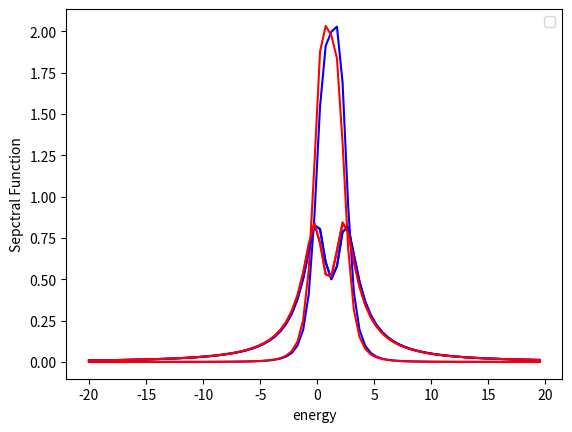

Reproduce this figure in Python.
import scipy.linalg as la
import matplotlib.pyplot as plt
import numpy as np
import math
from dataclasses import dataclass
#some global variables


class PeriodicBCHubbardHamiltonian: 
    onsite: float
    gamma: float
    hopping_x: float
    hopping_y: float
    hubbard_interaction: float
    spin_occup: None
    chain_length_x: int
    chain_length_y: int
    matrix=None
    effective_matrix= None
    Self_energy_left=None
    Self_energy_right=None ##markus
    k_y: int
    
    
    
    
    def __init__(self, parameters, _spin_occup , _k_y ):
        self.onsite = parameters.onsite
        self.hopping_x , self.hopping_y = parameters.hopping_x , parameters.hopping_y
        self.chain_length_x , self.chain_length_y = parameters.chain_length_x , parameters.chain_length_y
        self.gamma , self.hubbard_interaction  = parameters.gamma , parameters.hubbard_interaction
        self.spin_occup  = _spin_occup #these are now 1d arrays as I only pass the occupation level for a specific iteration.
        self.k_y= _k_y
             
        self.matrix=create_matrix(self.chain_length_x)
        self.effective_matrix=create_matrix(self.chain_length_x)
        self.Self_energy_left=create_matrix(self.chain_length_x)
        self.Self_energy_right=create_matrix(self.chain_length_x)
        
        
        if(self.chain_length_y != 1):           
            for i in range(0,self.chain_length_x):
                self.matrix[i][i]=self.onsite+self.hubbard_interaction*self.spin_occup[i]+self.hopping_y*2*np.cos(self.k_y)
        elif(self.chain_length_y == 1):  
            for i in range(0,self.chain_length_x):
                self.matrix[i][i]=self.onsite+self.hubbard_interaction*self.spin_occup[i]
          
        for i in range(0,self.chain_length_x-1):
            self.matrix[i][i+1]=self.hopping_x
            self.matrix[i+1][i]=self.hopping_x  
                            
        self.Self_energy_right[-1][-1] = -1j * self.gamma      
        self.Self_energy_left[0][0]= -1j * self.gamma
        
        for i in range(0,self.chain_length_x):
            for j in range(0,self.chain_length_x):  
                self.effective_matrix[i][j]=self.matrix[i][j]+self.Self_energy_right[i][j]+self.Self_energy_left[i][j]
    
    def print(self):
        for i in range(0,self.chain_length_x):
            row_string = " ".join((str(r).rjust(5, " ") for r in self.effective_matrix[i])) #rjust adds padding, join connects them all
            print(row_string)




@dataclass #creates init function for me
class Parameters:
    onsite: float
    gamma: float
    hopping_x: float
    hopping_y: float
    chain_length_x: int
    chain_length_y: int
    chemical_potential: float
    temperature: float
    steps: float
    e_upper_bound: float
    e_lower_bound: float
    hubbard_interaction: float

#this function is completely useless for this exercise but could be handy in the future.
"""
def vector(i,chain_length_x ): # this function assigns a number a specific vector which corresponds to its position in the system
    position=[0,0]
    position[0]=i%chain_length_x+1
    position[1]=1
    idk=i
    while(idk>0):
        idk=idk-chain_length_x
        if(idk>=0):
            position[1]=position[1]+1
    #print(position , i)
    return position
"""
def fermi_function(energy, parameters):
    if(parameters.temperature==0):
        if(energy < parameters.chemical_potential):
            return 1
        else:
            return 0
    else:
        return 1/(1+math.exp((energy-parameters.chemical_potential)/parameters.temperature))


def spectral_function_calculator( green_function , parameters):
    spectral_function=create_matrix(parameters.chain_length_x)
    for i in range(0,parameters.chain_length_x):
        for j in range(0,parameters.chain_length_x):
            spectral_function[i][j]=1j*(green_function[i][j]-np.conjugate(green_function[j][i]))  
    return spectral_function    

def integrating_function(pdos, energy, parameters):
    delta_energy = (parameters.e_upper_bound-parameters.e_lower_bound)/parameters.steps
    result=0
    for r in range(0,parameters.steps):
        result=delta_energy * fermi_function(energy[r], parameters) * pdos[r] +result#pdos=PDOS
    
    return result

def create_matrix(size):
    return [[0.0 for x in range(size)] for y in range(size)]
          
def green_function_calculator( hamiltonian , parameters, energy):
    inverse_green_function=create_matrix(parameters.chain_length_x)
    for i in range(0,parameters.chain_length_x):
           for j in range(0,parameters.chain_length_x): 
               if(i==j):                
                   inverse_green_function[i][j]=-hamiltonian.effective_matrix[i][j]+energy
               else:
                   inverse_green_function[i][j]=-hamiltonian.effective_matrix[i][j]
        #print(inverse_green_function[i])
    #hamiltonian.print()
    
    return la.inv(inverse_green_function, overwrite_a=False, check_finite=True)    
    

def get_spin_occupation(spectral_function, energy, parameters):
    
    x= 1/(2*np.pi)*integrating_function( spectral_function ,energy, parameters) 
    return x, 1-x

def main():
    onsite, gamma, hopping_x , hopping_y , chemical_potential, temperature , hubbard_interaction = 1.0 , 2.0 , -1.0 ,-1.0 ,0.0, 0.0 , 0.3
    chain_length_x,chain_length_y= 3, 1
    steps=81 #number of energy points
    e_upper_bound , e_lower_bound = 20.0 , -20.0
    k_y=[ 2*np.pi*m/chain_length_y for m in range(0,chain_length_y)]
    
    spin_up_occup , spin_down_occup = [ 0.0 for x in range(0, chain_length_x)] , [ 1.0 for x in range(0, chain_length_x)]
    
    difference =1.0 
    parameters=Parameters(onsite, gamma, hopping_x , hopping_y , chain_length_x, chain_length_y , chemical_potential, temperature, steps, e_upper_bound ,e_lower_bound, hubbard_interaction)
    energy=[e_lower_bound+(e_upper_bound-e_lower_bound)/steps*x for x in range(steps)]

    green_function_k_up= create_matrix(chain_length_x)
    green_function_k_down= create_matrix(chain_length_x)
    spectral_function_up=[create_matrix(chain_length_x) for z in range(0,steps)] 
    spectral_function_down=[create_matrix(chain_length_x) for z in range(0,steps)]   
    #this creates [ [ [0,0,0] , [0,0,0],, [0,0,0] ] , [0,0,0] , [0,0,0],, [0,0,0] ] ... ], ie one chain_length by chain_length 
    # dimesional create_matrix for each energy. The first index in spectral function refers to what energy we are selcting. 
    #the next two indices refer to which enter in our create_matrix we are selecting.  
    
    dos_spin_up=[ [0 for x in range(steps)] for y in range(chain_length_x)]
    dos_spin_down=[ [0 for x in range(steps)] for y in range(chain_length_x)]



    while(difference>0.00001):
        green_function_up= [create_matrix(chain_length_x) for z in range(0,steps)]   
        green_function_down= [create_matrix(chain_length_x) for z in range(0,steps)]   
        for r in range(0,steps):

            #print(" ")
            for t in range(0, chain_length_y):
                hamiltonian_up=PeriodicBCHubbardHamiltonian(parameters, spin_down_occup, k_y[t])
                hamiltonian_down=PeriodicBCHubbardHamiltonian(parameters, spin_up_occup, k_y[t])

                green_function_k_up=green_function_calculator( hamiltonian_up , parameters, energy[r])
                green_function_k_down=green_function_calculator( hamiltonian_down , parameters, energy[r])
                
                for i in range(0,chain_length_x):
                    for j in range(0,chain_length_x):
                        green_function_up[r][i][j] = (1/chain_length_y)*green_function_k_up[i][j] + green_function_up[r][i][j]
                        green_function_down[r][i][j] = (1/chain_length_y)*green_function_k_down[i][j] + green_function_down[r][i][j]       
            
            spectral_function_up[r]=spectral_function_calculator( green_function_up[r] , parameters)
            spectral_function_down[r]=spectral_function_calculator( green_function_down[r] , parameters)
            
            for i in range(0,chain_length_x):
                dos_spin_up[i][r]=spectral_function_up[r][i][i]
                dos_spin_down[i][r]=spectral_function_down[r][i][i]
#print(green_function)

        print("did a loop")
        differencelist=[0 for i in range(0,chain_length_x)]
        for i in range(0,chain_length_x): #this is due to the spin_up_occup being of length chain_length
           x, y = get_spin_occupation([ e[i][i] for e in spectral_function_up], energy, parameters)
           differencelist[i]=abs(spin_up_occup[i]-x)
           spin_up_occup[i]=x
           spin_down_occup[i] = y
        
        
        difference=max(differencelist)
        #hamiltonian_up.print()
        #hamiltonian_down.print()
        print(spin_down_occup)
        
        
        """
    density_matrix_S=create_matrix(chain_length)   
    for i in range(0,chain_length):
        for j in range(0,chain_length):
            density_matrix_S[i][j]=integrating_function( [ e[i][j] for e in spectral_function] ,energy, parameters)#e is Energy
            print(density_matrix_S[i][j])
        print(" ")
        """

        #spin_up_occup.append( 1/(2*np.pi)*integrating_function( [ e[0][0] for e in spectral_function] , energy , parameters) )
    #difference=abs(old_spin_up-spin_up_occup)

        #print(spin_up_occup[count], spin_down_occup[count] , count, difference)

    #analytic=[(2/np.pi)*gamma/((energy[x]-onsite-hubbard_interaction*spin_down_occup[-1]+hubbard_interaction*spin_down_occup[-1]*spin_up_occup[-1])**2+4*gamma**2) for x in range(steps)]   
    magnetisation=[spin_up_occup[i]-spin_down_occup[i] for i in range(0,chain_length_x)]
    #analytic2=[(2/np.pi)*gamma/((energy[x]-onsite-hubbard_interaction*spin_up_occup[-1]+hubbard_interaction*spin_down_occup[-1]*spin_up_occup[-1])**2+4*gamma**2) for x in range(steps)]   
    print("The magnetisation is ", magnetisation)
    #print(count)
  
    fig = plt.figure()
    


    for i in range(0,chain_length_x):
        color = float(i/chain_length_x)
        rgb = plt.get_cmap('jet')(color)
    #print(K,Eigenvalues[i])

        plt.plot(energy, dos_spin_up[i] , color='blue' ) 
        plt.plot(energy, dos_spin_down[i], color='red')
#
   # plt.plot(energy,analytic, color='tomato')
    #plt.plot(energy,analytic2, color='green')
    plt.legend(loc='upper right')
    plt.xlabel("energy")
    plt.ylabel("Sepctral Function")  
    plt.show()
            
if __name__=="__main__":#this will only run if it is a script and not a import module
    main()